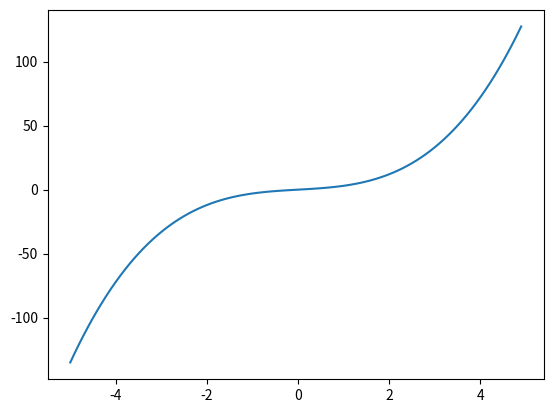

Reproduce this figure in Python.
import numpy as np
import math
import matplotlib.pyplot as plt

def plot_2d(fun):
    X = np.arange(-5, 5, 0.1)
    Y = np.zeros_like(X)
    for i in range(len(X)):
        Y[i] = fun([X[i]])
    plt.figure()
    plt.plot(X,Y)
    plt.show()

def funcion(x):
    x = np.array(x)
    for k in range(100):
        Z = x**3 + 2*x + k
        return Z    



plot_2d(funcion)
